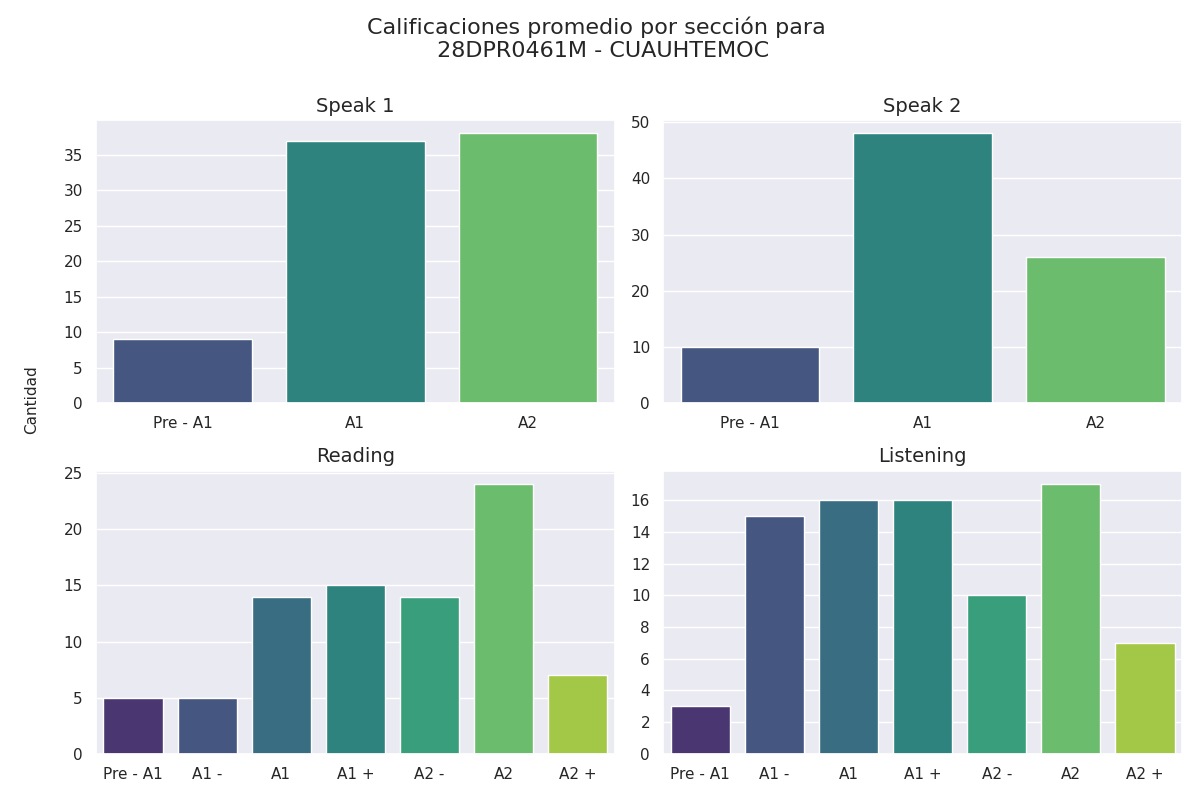

Data behind this chart, as committed beside it:
Sección, Calificación, Cantidad de alumnos con esa calificación
speak 1, Pre - A1, 9
speak 1, A1, 37
speak 1, A2, 38
speak 2, Pre - A1, 10
speak 2, A1, 48
speak 2, A2, 26
reading, Pre - A1, 5
reading, A1 -, 5
reading, A1, 14
reading, A1 +, 15
reading, A2 -, 14
reading, A2, 24
reading, A2 +, 7
listening, Pre - A1, 3
listening, A1 -, 15
listening, A1, 16
listening, A1 +, 16
listening, A2 -, 10
listening, A2, 17
listening, A2 +, 7
